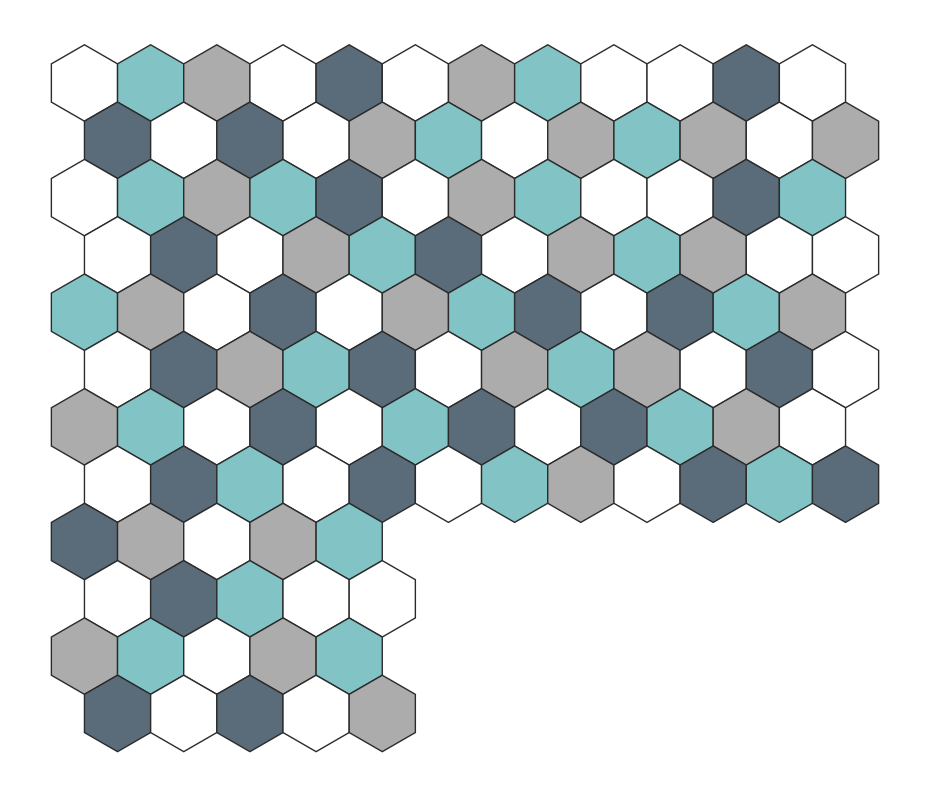

Write the Python code that produced this figure.
#!/usr/bin/env python3
"""Lay out a bathroom floor of hexagonal tiles with no two same-color tiles touching.

Floor: 116 cells (L-shaped — a bathtub occupies the far corner, so the last rows are
short). We model the footprint as per-row lengths: tiled cells are the LEFT
`ROW_LENGTHS[r]` columns of each row.

Two-phase build, driven by how the tiles are actually SOLD (white in packs of 16, the
rest in packs of 25):
  1. Solve a balanced base — 29 each of white/silver/ducados/aqua — with no two
     same-color tiles touching.
  2. Randomly recolor 12 tiles to white (4 each from silver, ducados, aqua), giving a
     final 41 white / 25 silver / 25 ducados / 25 aqua. The recolor must not create a
     connected white blob of 3+ (isolated white PAIRS are allowed).

Placement walks the floor cells in reading order. At each cell we pick a color at
random, weighted by how many of that color REMAIN in the pool (a plentiful color is
likelier). A pick that would touch a same-color neighbor is rejected and we re-roll
among the colors still viable there. If a cell has no viable color, we backtrack: undo
the previous placement and forbid that choice, forcing a different path. If the pool
decays to only white, that's success and we stop.

Hex model: pointy-top hexagons in an "odd-r" offset grid (odd rows shoved right by
half a hex), so every interior cell has up to six neighbors — clipped to the floor
footprint, so short-row cells don't "touch" phantom tiles under the tub.
"""
import argparse
import random
from collections import Counter

# ── Pool ────────────────────────────────────────────────────────────────────
# name: (count, ascii-glyph, matplotlib color)
POOL = {
    # Colors sampled from Codicer "Basic Hex 25" product swatches.
    "white":   (29, "W", "#ffffff"),
    "silver":  (29, "S", "#acacac"),
    "ducados": (29, "D", "#5a6c7a"),   # muted denim blue-gray (darkened)
    "aqua":    (29, "A", "#82c4c5"),   # muted seafoam aqua
}
GLYPH = {c: g for c, (_, g, _) in POOL.items()}
FILL  = {c: f for c, (_, _, f) in POOL.items()}
EMPTY = "."

# ── Floor footprint ───────────────────────────────────────────────────────────
# The tiled cells are the LEFT ROW_LENGTHS[r] columns of each row; the rest is the
# bathtub cutout. 8 full rows of 12 + 4 short rows of 5 = 116 cells.
ROW_LENGTHS = [12] * 8 + [5] * 4

def floor_cells():
    """Every (row, col) that gets a tile, in reading order."""
    return [(r, c) for r, n in enumerate(ROW_LENGTHS) for c in range(n)]

def on_floor(r, c):
    return 0 <= r < len(ROW_LENGTHS) and 0 <= c < ROW_LENGTHS[r]

# odd-r offset neighbors: even rows vs odd rows differ in the diagonal columns.
_NEIGH_EVEN = [(-1, -1), (-1, 0), (0, -1), (0, 1), (1, -1), (1, 0)]
_NEIGH_ODD  = [(-1, 0), (-1, 1), (0, -1), (0, 1), (1, 0), (1, 1)]

def neighbors(r, c):
    """Neighbors clipped to the floor footprint (skips the bathtub cutout)."""
    deltas = _NEIGH_ODD if r % 2 else _NEIGH_EVEN
    for dr, dc in deltas:
        nr, nc = r + dr, c + dc
        if on_floor(nr, nc):
            yield nr, nc

# ── ASCII render ──────────────────────────────────────────────────────────────
def render(grid):
    for r, n in enumerate(ROW_LENGTHS):
        indent = " " if r % 2 else ""          # shove odd rows right
        print(indent + "".join(f" {GLYPH.get(grid[r][c], EMPTY)} " for c in range(n)))

# ── Placement with backtracking ──────────────────────────────────────────────
def weighted_pick(remaining, banned):
    """Pick a color weighted by remaining count, excluding `banned` and empties."""
    choices = [(c, n) for c, n in remaining.items() if n > 0 and c not in banned]
    if not choices:
        return None
    colors, weights = zip(*choices)
    return random.choices(colors, weights=weights)[0]

def only_white_left(remaining):
    return remaining["white"] > 0 and all(n == 0 for c, n in remaining.items() if c != "white")

# Chronological backtracking occasionally paints into a far corner and then thrashes
# through an exponential number of unrelated undo/redo combinations. Since a fresh
# random attempt almost always succeeds in well under a millisecond, we cap the effort
# and RESTART rather than grind — far simpler and faster than smarter search ordering.
STEP_CAP = 1000                              # ~median×2000; bail past this and restart

def _attempt(allow_white_exit=False):
    """One backtracking attempt. Returns the filled grid, or None if it gave up
    (hit STEP_CAP or exhausted backtracking) — the caller restarts."""
    cols = max(ROW_LENGTHS)
    grid = [[None] * cols for _ in ROW_LENGTHS]
    remaining = {c: cnt for c, (cnt, _, _) in POOL.items()}
    order = floor_cells()

    banned = [set() for _ in order]          # per-cell colors already tried this visit
    i = steps = 0
    while i < len(order):
        steps += 1
        if steps > STEP_CAP:
            return None                      # thrashing — give up, restart fresh
        r, c = order[i]
        # Returning early here used to produce partially filled grids. Keep the
        # argument for API compatibility, but every successful result is complete.

        neigh = {grid[nr][nc] for nr, nc in neighbors(r, c)}
        color = weighted_pick(remaining, banned[i] | neigh)

        if color is None:                    # dead end: undo previous, forbid its choice
            banned[i] = set()
            i -= 1
            if i < 0:
                return None                  # no layout down this path
            pr, pc = order[i]
            undone = grid[pr][pc]
            grid[pr][pc] = None
            remaining[undone] += 1
            banned[i].add(undone)
            continue

        grid[r][c] = color
        remaining[color] -= 1
        i += 1
    return grid

def solve(allow_white_exit=False, max_attempts=10_000):
    """Solve via random restart and always return a completely filled grid."""
    attempts = 0
    while attempts < max_attempts:
        attempts += 1
        grid = _attempt(allow_white_exit)
        if grid is not None:
            return grid, attempts
    raise RuntimeError(f"no layout found after {max_attempts} attempts")

# ── Pack-driven recolor: swap some non-white tiles to white ───────────────────
# White is sold in packs of 16, the others in packs of 25. Starting from a balanced
# 29-each base, recoloring 4 each of silver/ducados/aqua to white yields the sellable
# 41 white (rounds up toward 3 packs) / 25 / 25 / 25 split — total unchanged at 116.
SWAP = {"silver": 4, "ducados": 4, "aqua": 4}

def _white_blob_size(grid, r, c):
    """Size of the connected white component containing (r,c), treating it as white."""
    seen, stack, size = {(r, c)}, [(r, c)], 0
    while stack:
        cr, cc = stack.pop()
        size += 1
        for nr, nc in neighbors(cr, cc):
            if (nr, nc) not in seen and ((nr, nc) == (r, c) or grid[nr][nc] == "white"):
                seen.add((nr, nc))
                stack.append((nr, nc))
    return size

def recolor_to_white(grid):
    """Randomly recolor SWAP[color] tiles of each color to white.

    A swap is rejected if it would grow a white component to 3+ (pairs are fine).
    Backtracks within each color's quota; returns the list of swapped (r,c,from_color)
    or None if this base layout can't absorb all the swaps (caller should re-solve).
    """
    swapped = []
    for color, quota in SWAP.items():
        cells = [(r, c) for r, c in floor_cells() if grid[r][c] == color]
        random.shuffle(cells)
        picked = _pick_swaps(grid, cells, 0, quota, color)
        if picked is None:                       # this color can't meet its quota
            for r, c, was in swapped:            # roll back all prior colors
                grid[r][c] = was
            return None
        swapped.extend((r, c, color) for r, c in picked)
    return swapped

def _pick_swaps(grid, cells, start, quota, from_color):
    """Backtracking choice of `quota` cells (from cells[start:]) to turn white without
    forming a white blob ≥ 3. Leaves picked cells set to 'white' on success."""
    if quota == 0:
        return []
    for idx in range(start, len(cells)):
        r, c = cells[idx]
        grid[r][c] = "white"                     # try it
        if _white_blob_size(grid, r, c) < 3:
            rest = _pick_swaps(grid, cells, idx + 1, quota - 1, from_color)
            if rest is not None:
                return [(r, c)] + rest
        grid[r][c] = from_color                  # undo, try next
    return None

# ── PNG output ────────────────────────────────────────────────────────────────
def save_png(grid, path="hex_floor.png"):
    import math
    import matplotlib.pyplot as plt
    from matplotlib.patches import RegularPolygon

    rows, cols = len(ROW_LENGTHS), max(ROW_LENGTHS)
    fig, ax = plt.subplots(figsize=(cols * 0.7 + 1, rows * 0.62 + 1))
    size = 1.0                                  # hex "radius" (center→vertex)
    w = math.sqrt(3) * size                     # pointy-top width
    vert = 1.5 * size                           # vertical row spacing
    for r, n in enumerate(ROW_LENGTHS):
        for c in range(n):                      # only draw tiled cells
            color = grid[r][c]
            if not color:
                continue
            x = c * w + (w / 2 if r % 2 else 0)
            y = -r * vert
            hexagon = RegularPolygon(
                (x, y), numVertices=6, radius=size,
                orientation=0, facecolor=FILL[color],
                edgecolor="#2b2b2b", linewidth=1.0,
            )
            ax.add_patch(hexagon)
    ax.set_aspect("equal")
    ax.autoscale_view()
    ax.axis("off")
    fig.tight_layout()
    fig.savefig(path, dpi=150, bbox_inches="tight")
    plt.close(fig)
    print(f"Saved {path}")

# ── Main ────────────────────────────────────────────────────────────────────
def validate(grid, final=False):
    """Raise ``ValueError`` if a grid violates footprint or color constraints."""
    cells = floor_cells()
    if any(grid[r][c] not in POOL for r, c in cells):
        raise ValueError("grid has an empty or unknown tile")
    for r, c in cells:
        for nr, nc in neighbors(r, c):
            if grid[r][c] == grid[nr][nc] and (not final or grid[r][c] != "white"):
                raise ValueError(f"adjacent {grid[r][c]} tiles at {(r, c)} and {(nr, nc)}")
    if final:
        counts = Counter(grid[r][c] for r, c in cells)
        expected = {"white": 41, "silver": 25, "ducados": 25, "aqua": 25}
        if counts != expected:
            raise ValueError(f"unexpected final counts: {dict(counts)}")
        for r, c in cells:
            if grid[r][c] == "white" and _white_blob_size(grid, r, c) >= 3:
                raise ValueError("white component contains three or more tiles")
    return True


def build_parser():
    parser = argparse.ArgumentParser(description=__doc__)
    parser.add_argument("--seed", type=int, help="seed for a reproducible layout")
    parser.add_argument("--output", default="hex_floor.png", help="PNG output path")
    parser.add_argument("--no-png", action="store_true", help="skip PNG generation")
    return parser


def main(argv=None):
    args = build_parser().parse_args(argv)
    random.seed(args.seed)
    total = sum(cnt for cnt, _, _ in POOL.values())
    cells = len(floor_cells())
    if total != cells:
        print(f"⚠ pool has {total} tiles but floor has {cells} cells "
              f"({'surplus' if total > cells else 'shortfall'} of {abs(total - cells)}).")
    print(f"{total} tiles → L-shaped floor, {cells} cells\n")

    # Phase 1: balanced base (29 each), fully tiled — no white early-exit here.
    # Phase 2: pack-driven recolor to white. A rare base can't absorb the 12 swaps
    # without a white blob ≥ 3; re-solve until one can (converges in a try or two).
    attempts = 0
    while True:
        grid, tries = solve(allow_white_exit=False)
        attempts += tries
        swaps = recolor_to_white(grid)
        if swaps is not None:
            break
    validate(grid, final=True)
    render(grid)                                 # show the final floor
    print(f"Solved in {attempts} attempt(s).")

    placed = Counter(grid[r][c] for r, c in floor_cells())
    print(f"\nRecolored {len(swaps)} tiles to white "
          f"({', '.join(f'{k}×{v}' for k, v in SWAP.items())}).")
    print("Placed:", ", ".join(f"{c}={placed[c]}" for c in POOL))
    if not args.no_png:
        save_png(grid, args.output)
    return 0

if __name__ == "__main__":
    raise SystemExit(main())
